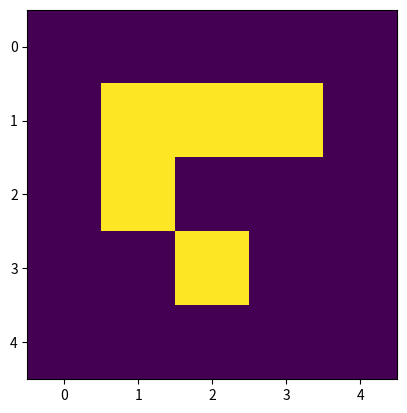

Recreate this plot in Python.
import numpy as np
import matplotlib.pyplot as plt
# x = np.array([[0,0,1],[1,1,0],[0,1,0]])
# plt.imshow(x)
# plt.show()
x = np.array([[1,1,1],
             [1,0,0],
             [0,1,0]])
g = np.zeros(5*5).reshape(5,5)
g[1:4,1:4] = x
plt.imshow(g)
plt.show()